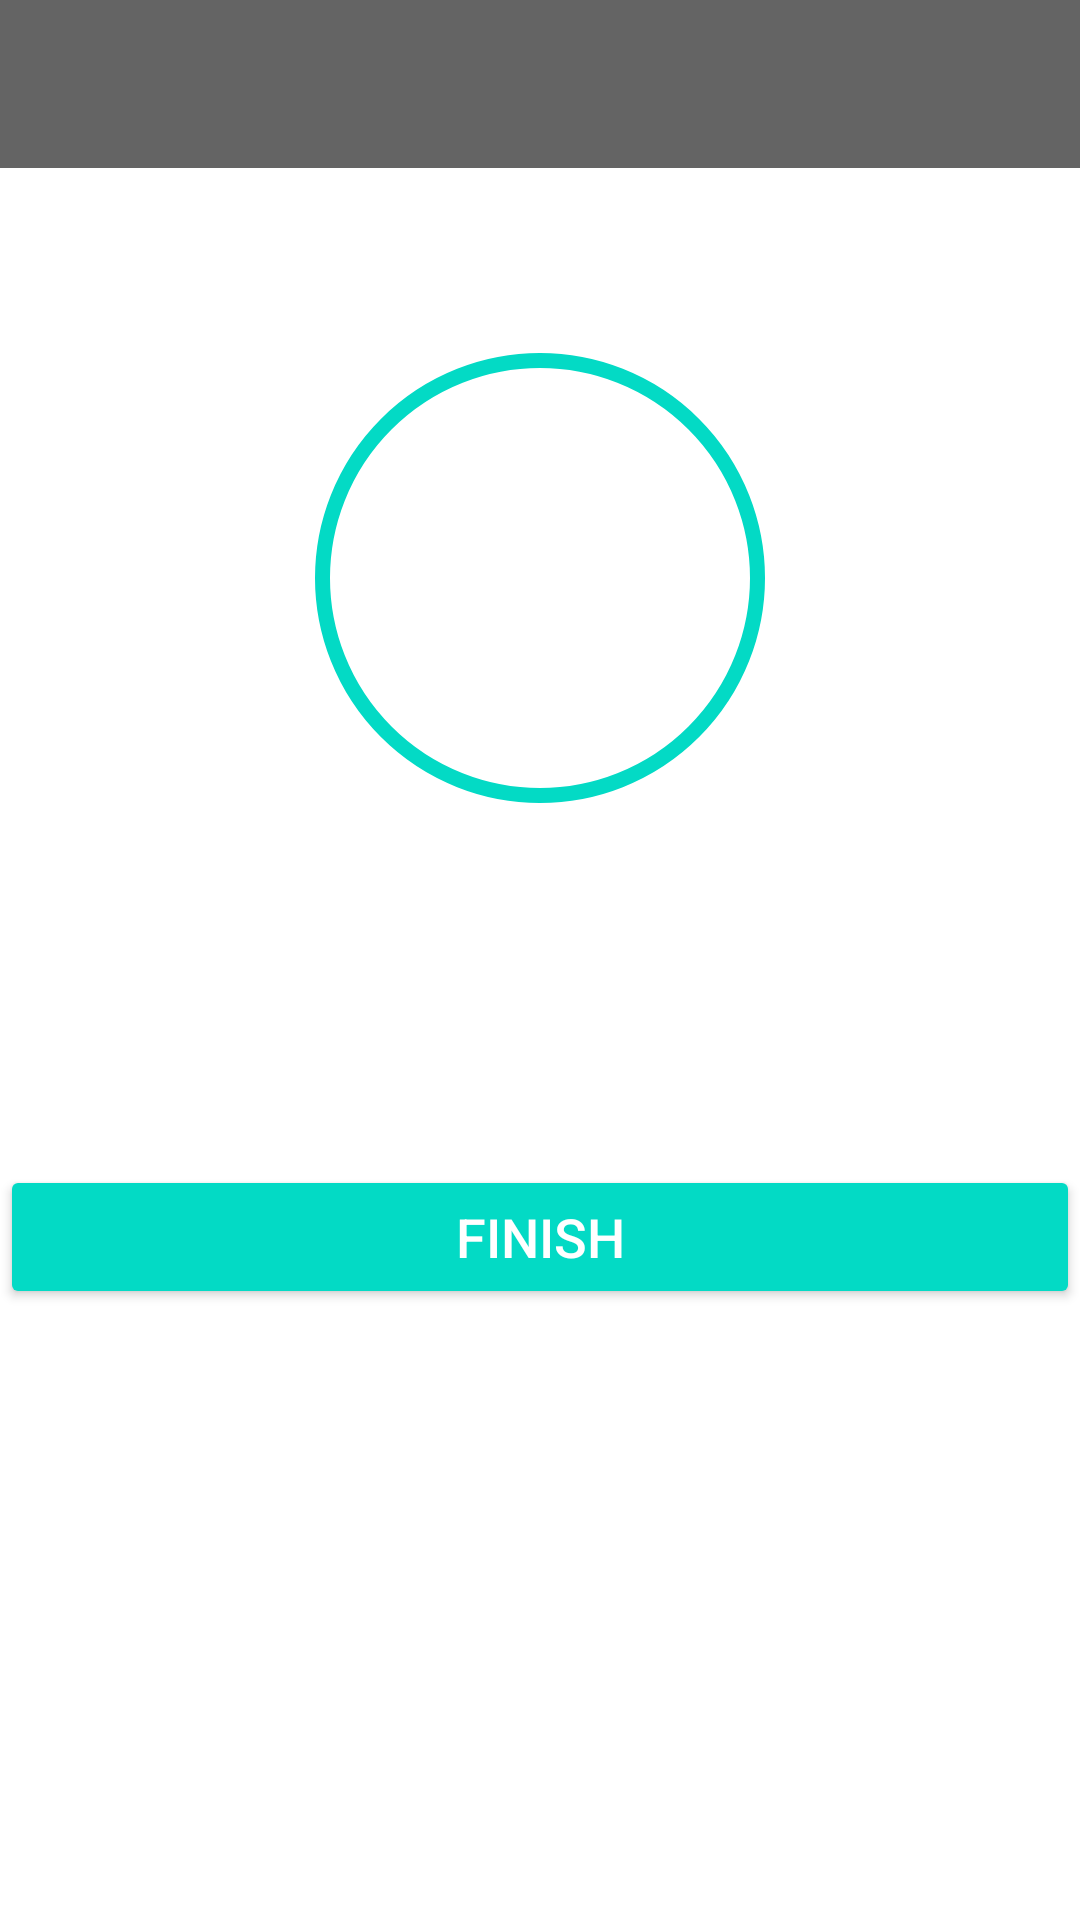

Reconstruct the res/layout file that produces this screen, plus the resources it refers to.
<!-- AndroidManifest.xml: application theme Theme.7MinWorkoutApp -->
<!-- res/layout/activity_finish.xml -->
<?xml version="1.0" encoding="utf-8"?>
<LinearLayout xmlns:android="http://schemas.android.com/apk/res/android"
    xmlns:app="http://schemas.android.com/apk/res-auto"
    xmlns:tools="http://schemas.android.com/tools"
    android:layout_width="match_parent"
    android:layout_height="match_parent"
    android:orientation="vertical"
    android:gravity="center_horizontal"
    tools:context=".FinishActivity">

    <androidx.appcompat.widget.Toolbar
        android:id="@+id/toolbar_finish_activity"
        android:layout_width="match_parent"
        android:layout_height="wrap_content"
        android:background="@color/colorPrimary"
        />

    <TextView
        android:id="@+id/tvEnd"
        android:layout_width="match_parent"
        android:layout_height="wrap_content"
        android:text="END"
        android:textSize="35dp"
        android:gravity="center"
        android:textStyle="bold"
        android:textColor="@color/white"
        />

    <LinearLayout
        android:layout_width="150dp"
        android:layout_height="150dp"
        android:layout_gravity="center"
        android:layout_marginTop="15dp"
        android:background="@drawable/item_circular_color_accent_border"
        android:gravity="center">

        <ImageView
            android:layout_width="70dp"
            android:layout_height="70dp"
            android:contentDescription="@string/image"
            android:src="@drawable/ic_action_done"

            />
    </LinearLayout>

    <TextView
        android:layout_width="wrap_content"
        android:layout_height="wrap_content"
        android:layout_marginTop="25dp"
        android:text="Congratulations!"
        android:textColor="@color/white"
        android:textSize="25sp" />

    <TextView
        android:layout_width="wrap_content"
        android:layout_height="wrap_content"
        android:text="You have completed the workout!"
        android:textColor="@color/white"
        android:textSize="20sp" />

    <Button
        android:id="@+id/btnFinish"
        android:layout_width="match_parent"
        android:layout_height="wrap_content"
        android:layout_gravity="bottom"
        android:layout_marginTop="35dp"
        android:backgroundTint="@color/colorAccent"
        android:text="FINISH"
        android:textColor="#FFFFFF"
        android:textSize="18sp" />

</LinearLayout>
<!-- resources referenced by this layout -->
<resources>
  <color name="colorAccent">#FF03DAC5</color>
  <color name="colorPrimary">#B2212121</color>
  <color name="white">#FFFFFFFF</color>
  <!-- drawable item_circular_color_accent_border (drawable) -->
  <?xml version="1.0" encoding="utf-8"?>
  <shape xmlns:android="http://schemas.android.com/apk/res/android"
      android:shape="oval"
  
      >
      <stroke
          android:color="@color/colorAccent"
          android:width="5dp" />
          <solid android:color="@color/white" />
  
  
  </shape>
  <string name="image">image</string>
  <style name="Theme.7MinWorkoutApp" parent="Theme.MaterialComponents.DayNight.DarkActionBar">
          
          <item name="colorPrimary">@color/black</item>
          <item name="colorPrimaryVariant">@color/black</item>
          <item name="colorOnPrimary">@color/white</item>
          
          <item name="colorSecondary">@color/teal_200</item>
          <item name="colorSecondaryVariant">@color/teal_700</item>
          <item name="colorOnSecondary">@color/black</item>
          
          <item name="android:statusBarColor" tools:targetApi="l">?attr/colorPrimaryVariant</item>
          
      </style>
  <color name="black">#FF000000</color>
  <color name="teal_200">#FF03DAC5</color>
  <color name="teal_700">#FF018786</color>
</resources>
